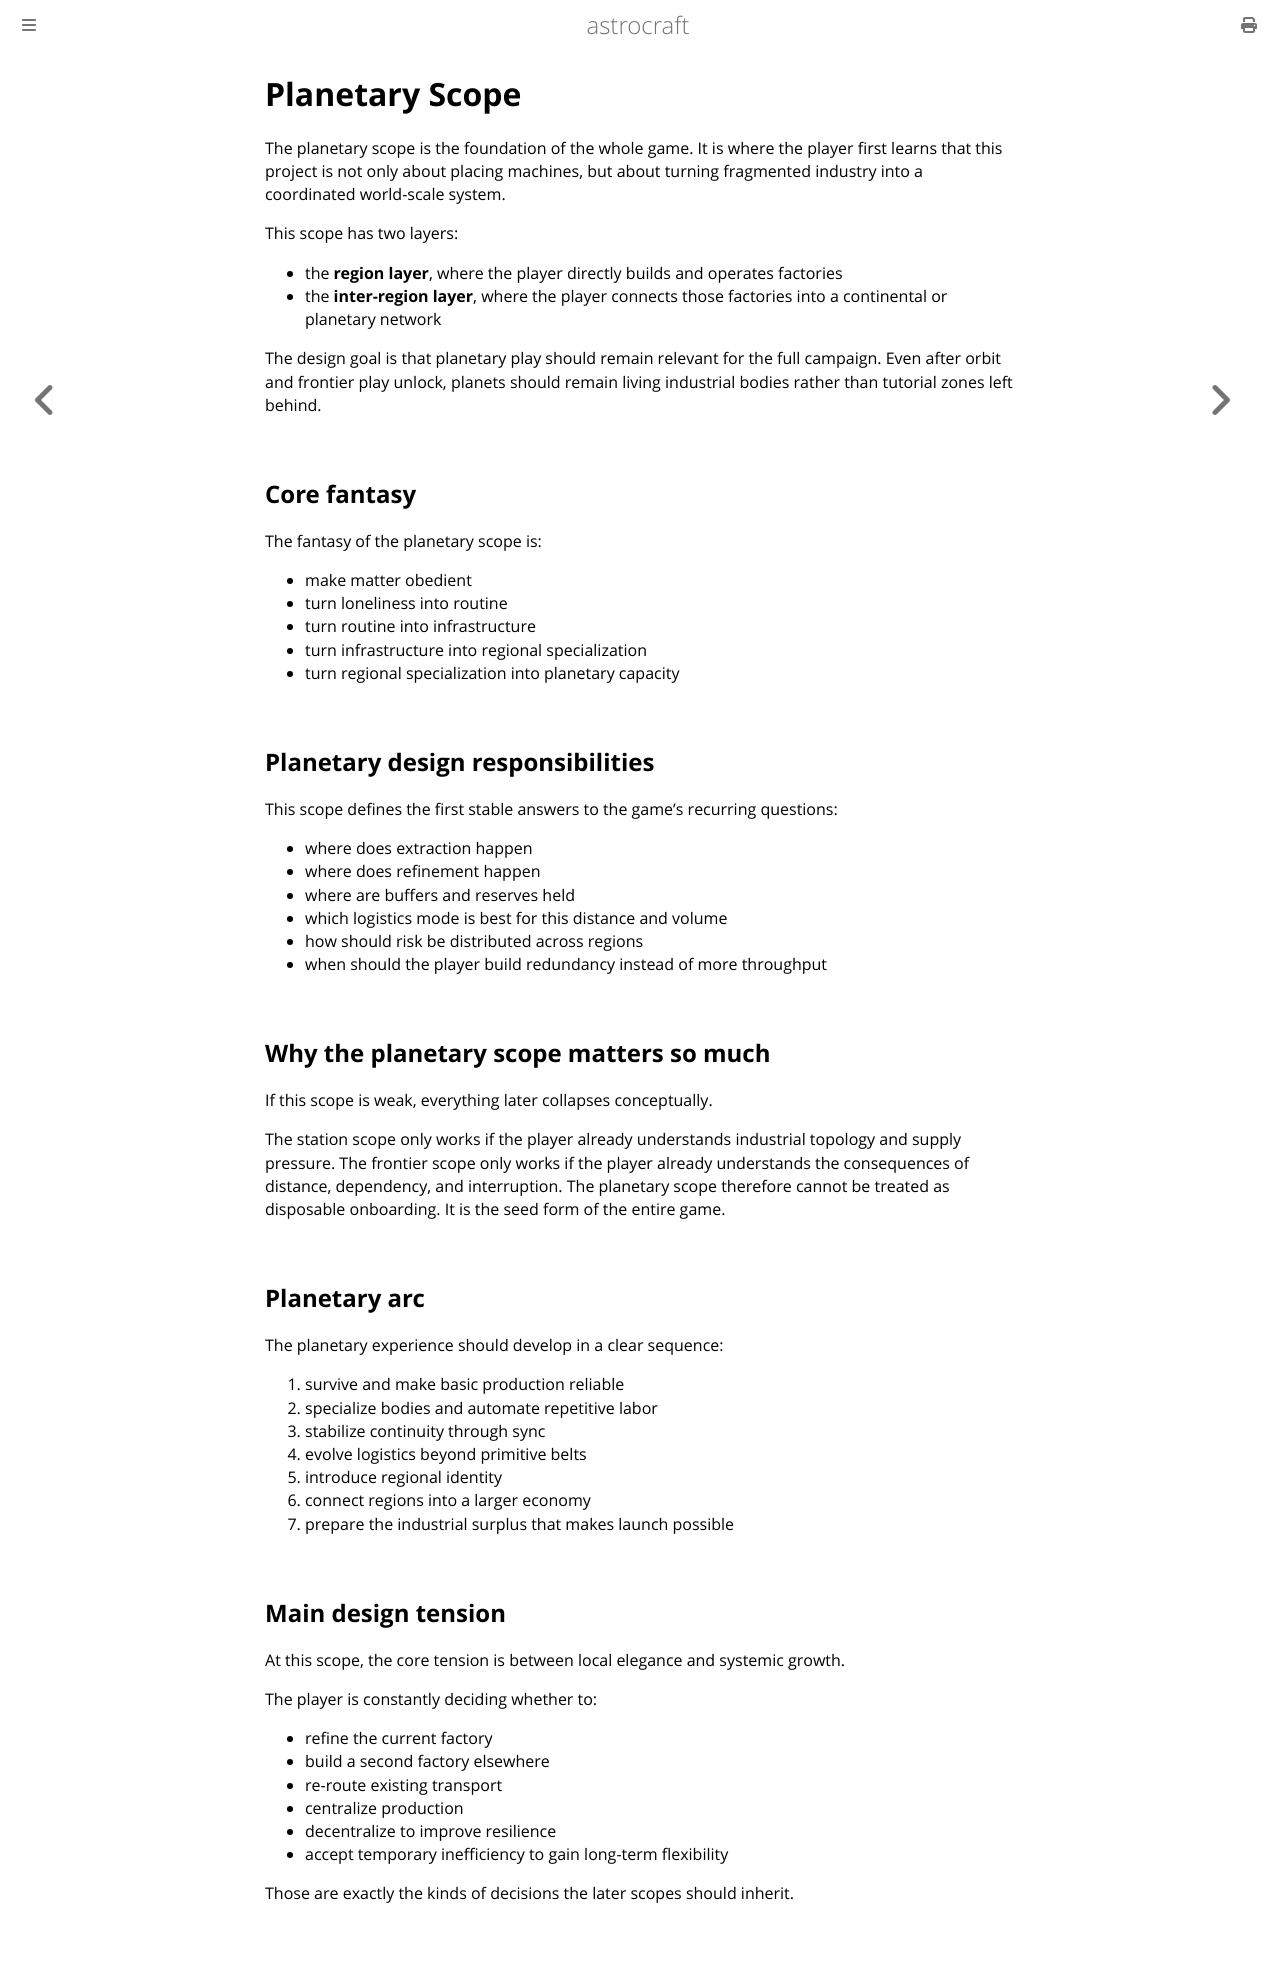

repository: astrocraft-game/idea · page: 03a-planetary-scope.html · generator: mdbook

# Planetary Scope

The planetary scope is the foundation of the whole game. It is where the player first learns that this project is not only about placing machines, but about turning fragmented industry into a coordinated world-scale system.

This scope has two layers:

- the **region layer**, where the player directly builds and operates factories
- the **inter-region layer**, where the player connects those factories into a continental or planetary network

The design goal is that planetary play should remain relevant for the full campaign. Even after orbit and frontier play unlock, planets should remain living industrial bodies rather than tutorial zones left behind.

## Core fantasy

The fantasy of the planetary scope is:

- make matter obedient
- turn loneliness into routine
- turn routine into infrastructure
- turn infrastructure into regional specialization
- turn regional specialization into planetary capacity

## Planetary design responsibilities

This scope defines the first stable answers to the game’s recurring questions:

- where does extraction happen
- where does refinement happen
- where are buffers and reserves held
- which logistics mode is best for this distance and volume
- how should risk be distributed across regions
- when should the player build redundancy instead of more throughput

## Why the planetary scope matters so much

If this scope is weak, everything later collapses conceptually.

The station scope only works if the player already understands industrial topology and supply pressure. The frontier scope only works if the player already understands the consequences of distance, dependency, and interruption. The planetary scope therefore cannot be treated as disposable onboarding. It is the seed form of the entire game.

## Planetary arc

The planetary experience should develop in a clear sequence:

1. survive and make basic production reliable
2. specialize bodies and automate repetitive labor
3. stabilize continuity through sync
4. evolve logistics beyond primitive belts
5. introduce regional identity
6. connect regions into a larger economy
7. prepare the industrial surplus that makes launch possible

## Main design tension

At this scope, the core tension is between local elegance and systemic growth.

The player is constantly deciding whether to:

- refine the current factory
- build a second factory elsewhere
- re-route existing transport
- centralize production
- decentralize to improve resilience
- accept temporary inefficiency to gain long-term flexibility

Those are exactly the kinds of decisions the later scopes should inherit.
